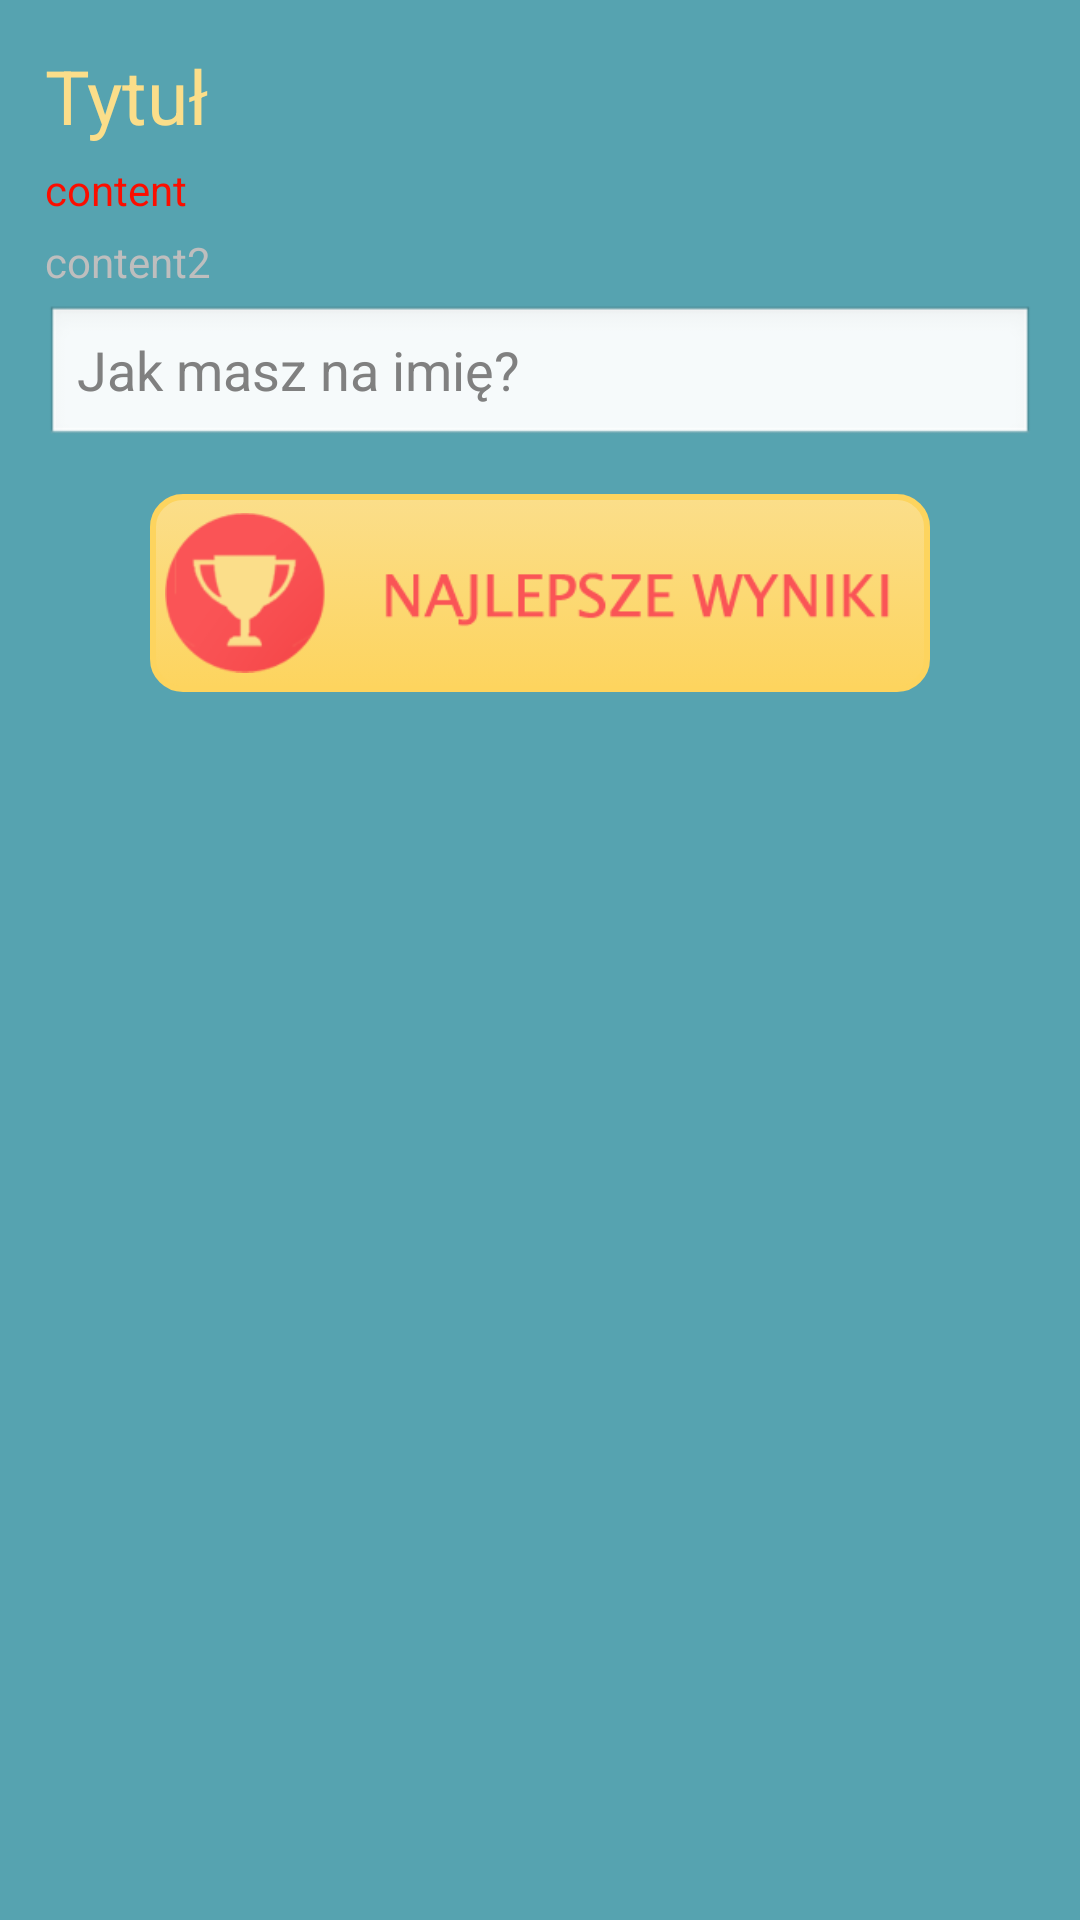

This screen was rendered from an Android layout file. Write that file and the resources it references.
<!-- AndroidManifest.xml: application theme android:Theme.NoTitleBar.Fullscreen -->
<!-- res/layout/game_summation_activity.xml -->
<LinearLayout 
    android:layout_height="fill_parent"
    android:layout_width="fill_parent"
    android:orientation="vertical"
    android:padding="15dp"
    android:background="@color/background"
    xmlns:android="http://schemas.android.com/apk/res/android">
    
    <TextView 
        android:id="@+id/summation_title"
        android:layout_height="wrap_content"
    	android:layout_width="fill_parent"
        android:text="@string/summation_title"
        android:textSize="25sp"
        android:textColor="@color/button"
        />
    
    <TextView 
        android:id="@+id/summation_content"
        android:layout_height="wrap_content"
    	android:layout_width="fill_parent"
        android:text="@string/summation_content"
        android:textColor="@color/redFalseAnswerColor"
        android:layout_marginTop="5dp"
        />
    
    <TextView 
        android:id="@+id/summation_content2"
        android:layout_height="wrap_content"
    	android:layout_width="fill_parent"
        android:text="@string/summation_content2"
        android:layout_marginTop="5dp"
        />
    
    <EditText 
        android:id="@+id/edit_text"
        android:layout_height="wrap_content"
    	android:layout_width="fill_parent"
        android:hint="@string/get_name"
        android:lines="1"
        android:inputType="textPersonName"
        android:scrollHorizontally="true"
        android:imeOptions="actionDone"
        android:maxLength="10"
        android:layout_marginTop="5dp"
        />
    
	<ImageButton 
        android:id="@+id/bestResultsButton"
        android:scaleType="centerInside"
        android:layout_marginLeft="35dp"
        android:layout_marginRight="35dp"
        android:layout_marginBottom="5dp"
        android:layout_width="fill_parent"
        android:layout_height="wrap_content"
        android:paddingLeft="5dp"
        android:paddingRight="5dp"
        android:layout_marginTop="15dp"
        android:src="@drawable/best_results"
        android:background="@drawable/shape"
        android:onClick="onClick"
        />
    
    
</LinearLayout>
<!-- resources referenced by this layout -->
<resources>
  <color name="background">#56a3b0</color>
  <color name="button">#fbde8a</color>
  <color name="redFalseAnswerColor">#FB0E00</color>
  <!-- drawable best_results: png bitmap (drawable-hdpi, 7587 bytes) -->
  <!-- drawable shape (drawable-hdpi) -->
  <?xml version="1.0" encoding="utf-8"?>
  
  <selector xmlns:android="http://schemas.android.com/apk/res/android">
  
  <item android:state_pressed="true" >
  	<shape android:shape="rectangle">
      	<gradient 
          	android:startColor="#fdd45e"
          	android:endColor="@color/buttonColor"
          	android:angle="-90" />
      	<corners android:radius="10dp"/>
      	<stroke android:width="2dp"
      	    	android:color="#fdd45e" />
  	</shape>
  </item>
      
  <item>
  	<shape android:shape="rectangle">
      	<gradient 
          	android:startColor="#fdd45e"
          	android:endColor="@color/buttonColor"
          	android:angle="90" />
      	<corners android:radius="10dp"/>
      	<stroke android:width="2dp"
      	    	android:color="#fdd45e" />
  	</shape>
  </item>
  
  
  
  </selector>
  <string name="get_name">Jak masz na imię?</string>
  <string name="summation_content">content</string>
  <string name="summation_content2">content2</string>
  <string name="summation_title">Tytuł</string>
  <color name="buttonColor">#fbde8a</color>
</resources>
